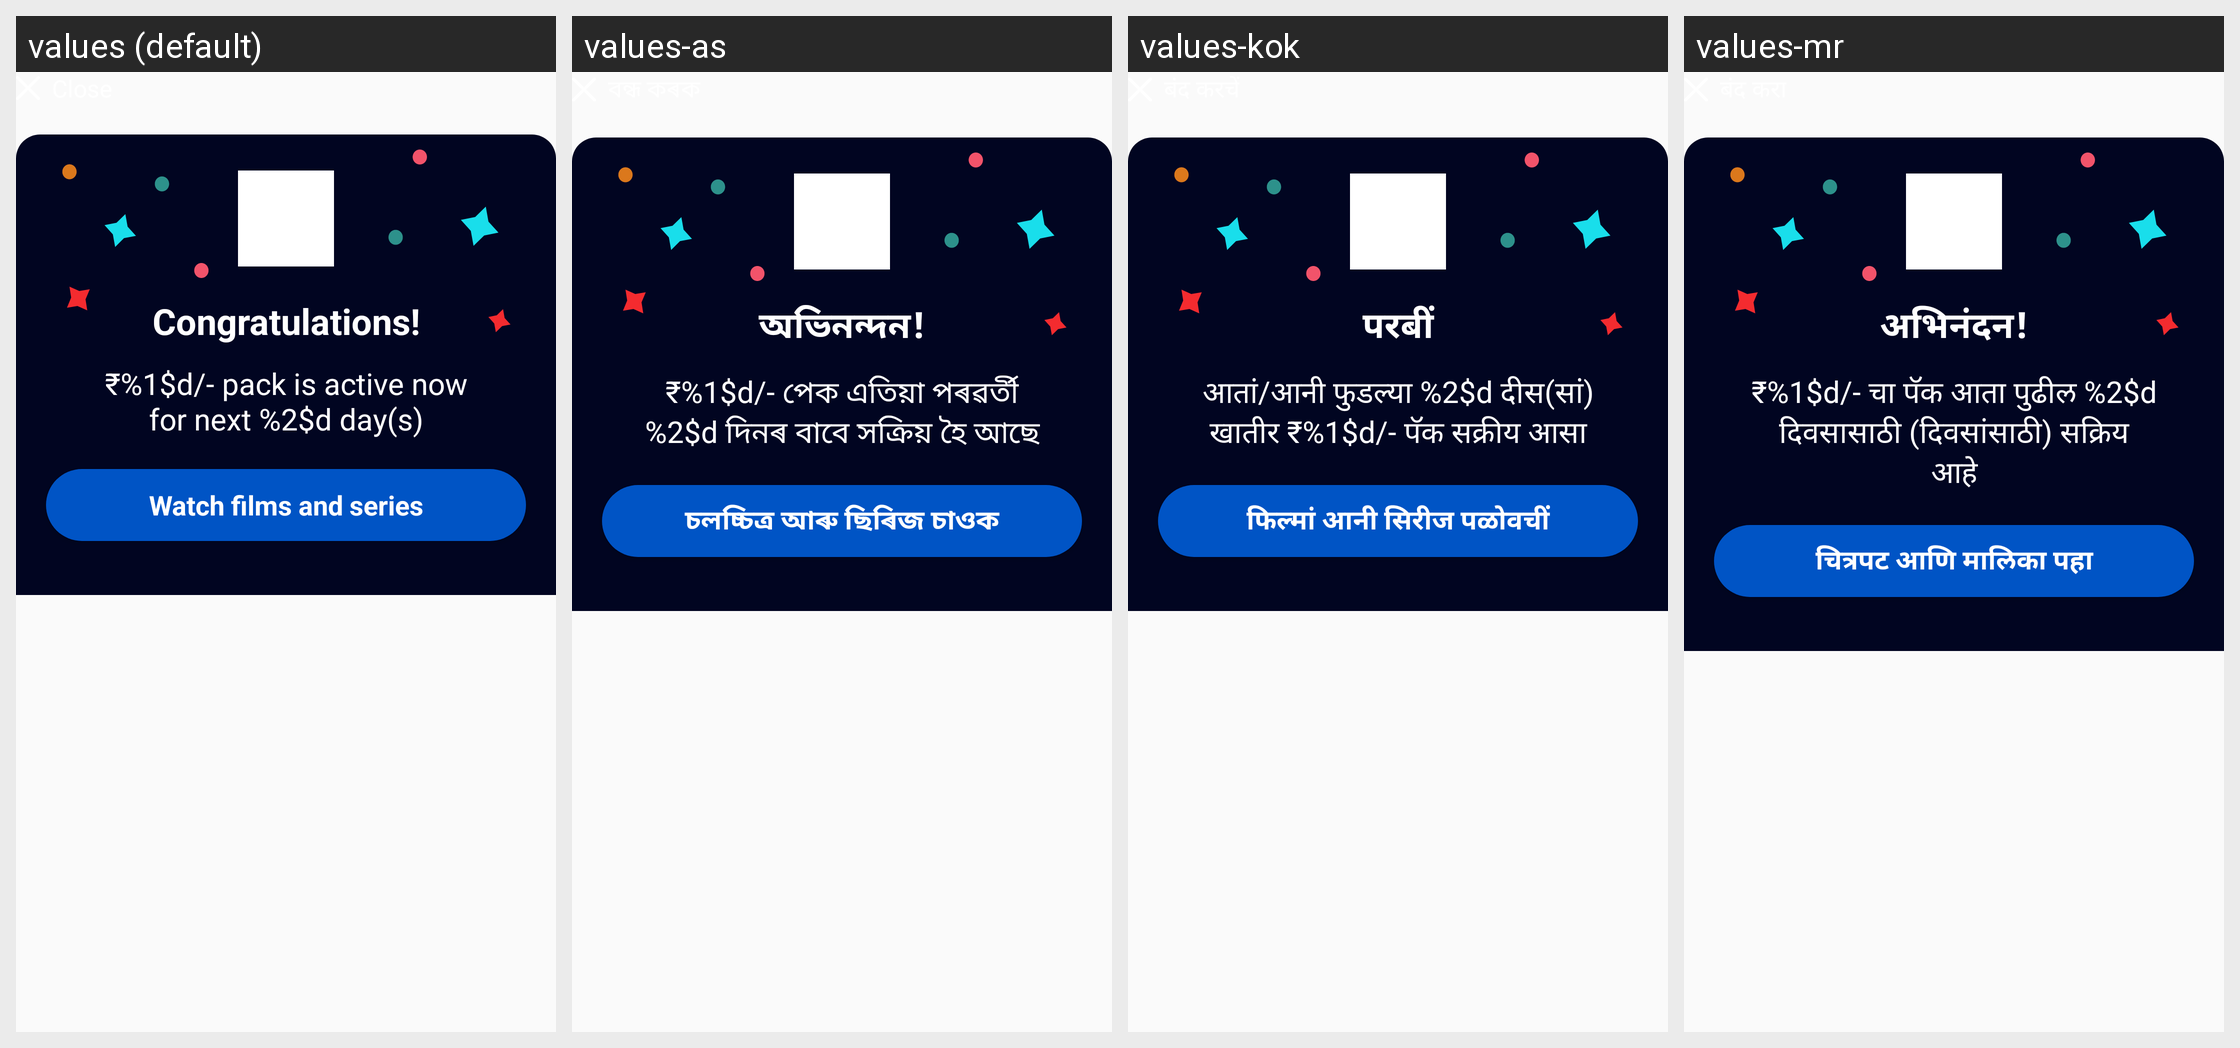

Strings drawn on this Android screen and how each of the app's shown locales translates them:
Android screen res/layout/bottom_sheet_order_complete.xml rendered under 4 locales, left to right: values (default), values-as, values-kok, values-mr. Device: Nexus 5 (rendered at 1080×1920; each locale shown at half size, 540×960, under a caption strip naming it); theme Theme.AppTheme.
Other locales in the repository, not shown: values-bn, values-gu, values-hi, values-kn, values-ml, values-or, values-pa, values-ta, values-te.
Strings drawn on this screen, with the default value and each locale's value (text and hints the layout hard-codes, and strings that could not be matched under every locale, appear in the picture but are not listed):

order_complete_dialog_title
  values: Congratulations!
  values-as: অভিনন্দন!
  values-kok: परबीं
  values-mr: अभिनंदन!

order_complete_pack_details
  values: ₹%1$d/- pack is active now
      for next %2$d day(s)
  values-as: ₹%1$d/- পেক এতিয়া পৰৱৰ্তী %2$d দিনৰ বাবে সক্ৰিয় হৈ আছে
  values-kok: आतां/आनी फुडल्या %2$d दीस(सां) खातीर ₹%1$d/- पॅक सक्रीय आसा
  values-mr: ₹%1$d/- चा पॅक आता पुढील %2$d दिवसासाठी (दिवसांसाठी) सक्रिय
      आहे

watch_film_and_serials
  values: Watch films and series
  values-as: চলচ্চিত্ৰ আৰু ছিৰিজ চাওক
  values-kok: फिल्मां आनी सिरीज पळोवचीं
  values-mr: चित्रपट आणि मालिका पहा
